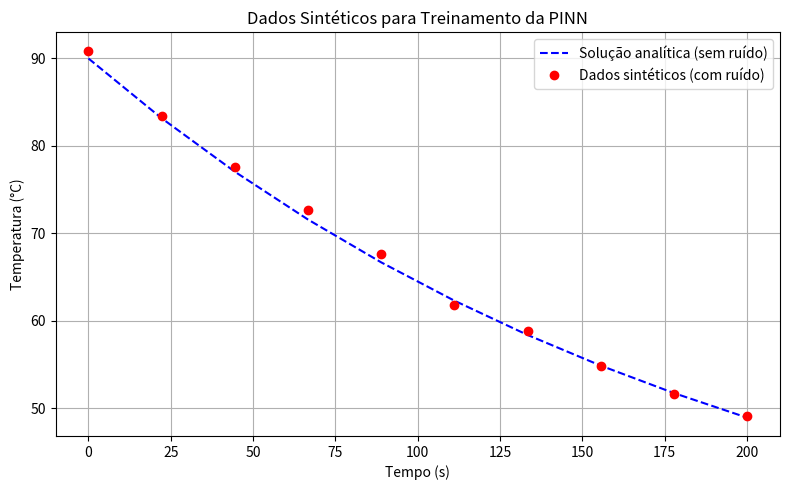

Write Python code to recreate this figure.
import numpy as np
import matplotlib.pyplot as plt

# Parâmetros do modelo
T_amb = 25       # Temperatura ambiente (°C)
r = 0.005        # Taxa de resfriamento (1/s)
T0 = 90          # Temperatura inicial (°C)

# Solução analítica
def T_analitica(t):
    return T_amb - (T_amb - T0) * np.exp(-r * t)

# Gerar 10 pontos no intervalo de 0 a 200 s
np.random.seed(0)  # Para reprodutibilidade
t_dados = np.linspace(0, 200, 10)
T_puros = T_analitica(t_dados)

# Adicionar ruído gaussiano (média = 0, desvio padrão = 0.5)
ruido = np.random.normal(0, 0.5, size=t_dados.shape)
T_ruidosos = T_puros + ruido

# Exibir os dados sintéticos
for i in range(len(t_dados)):
    print(f"t = {t_dados[i]:6.1f} s\tT = {T_ruidosos[i]:6.2f} °C")

# Visualização
plt.figure(figsize=(8, 5))
plt.plot(t_dados, T_puros, '--', label='Solução analítica (sem ruído)', color='blue')
plt.plot(t_dados, T_ruidosos, 'o', label='Dados sintéticos (com ruído)', color='red')
plt.xlabel('Tempo (s)')
plt.ylabel('Temperatura (°C)')
plt.title('Dados Sintéticos para Treinamento da PINN')
plt.legend()
plt.grid(True)
plt.tight_layout()
plt.show()

